Photos from the image-classification dataset "data" in the GitHub repository skhabiri/DeepSort_Pytorch_Yolov5. Its 3 classes are: bird, flat-wing drone, quadcopter.

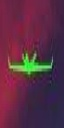
Label: flat-wing drone

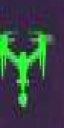
Label: quadcopter

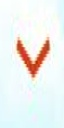
Label: bird

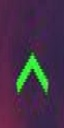
Label: bird

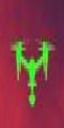
Label: quadcopter

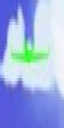
Label: flat-wing drone
